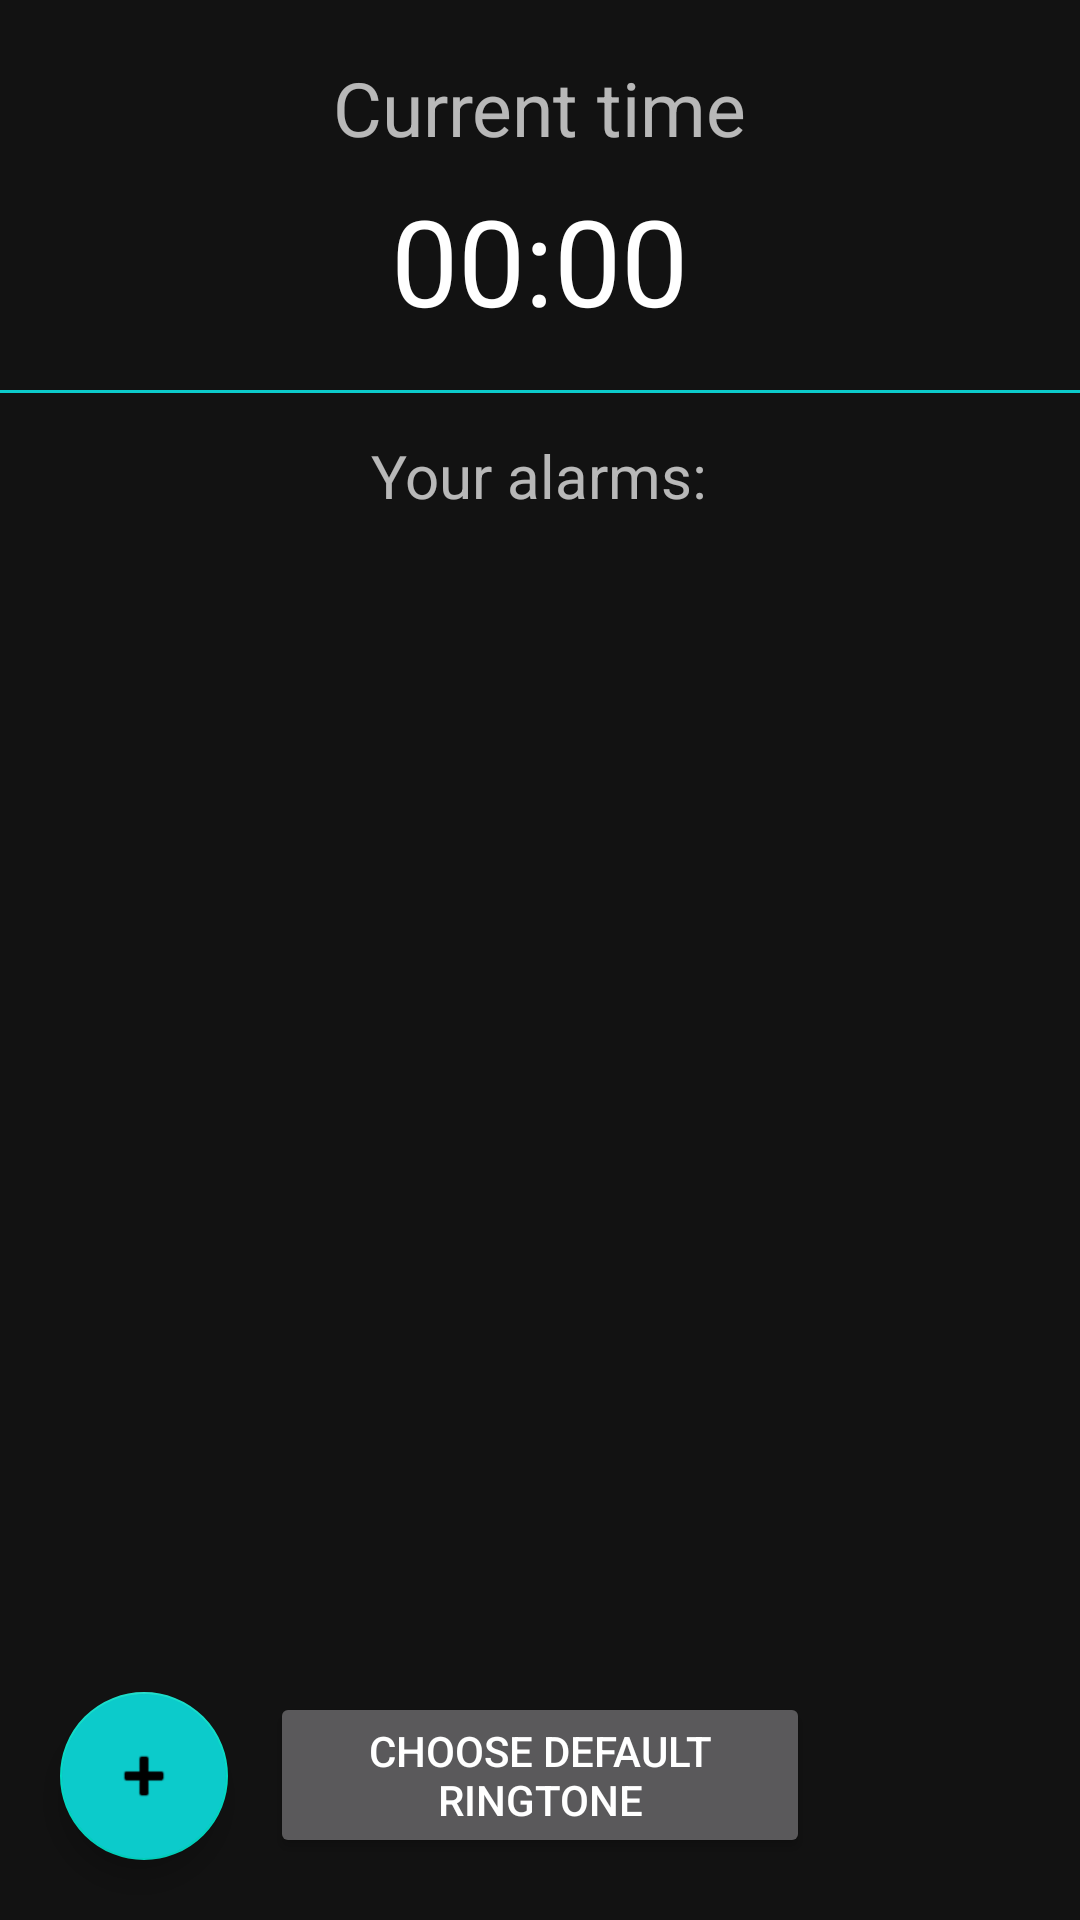

This screen was rendered from an Android layout file. Write that file and the resources it references.
<!-- AndroidManifest.xml: application theme Theme.Smart_alarm -->
<!-- res/layout/activity_main.xml -->
<?xml version="1.0" encoding="utf-8"?>
<FrameLayout xmlns:android="http://schemas.android.com/apk/res/android"
    xmlns:app="http://schemas.android.com/apk/res-auto"
    xmlns:tools="http://schemas.android.com/tools"
    android:layout_width="match_parent"
    android:layout_height="match_parent"
    android:orientation="vertical"
    tools:context=".MainActivity"
    >
    <RelativeLayout
        xmlns:android="http://schemas.android.com/apk/res/android"
        xmlns:tools="http://schemas.android.com/tools"
        android:layout_width="wrap_content"
        android:layout_height="wrap_content"
        tools:context=".MainActivity" >

        <TextView
            android:layout_width="wrap_content"
            android:layout_height="wrap_content"
            android:layout_alignParentTop="true"
            android:layout_centerHorizontal="true"
            android:layout_marginTop="19dp"
            android:textFontWeight="1"
            android:text="Current time"
            android:textSize="25sp" />

        <TextView
            android:layout_width="wrap_content"
            android:layout_height="wrap_content"
            android:layout_alignParentTop="true"
            android:layout_centerHorizontal="true"
            android:layout_marginTop="145dp"
            android:text="Your alarms:"
            android:textSize="20sp" />

        <View
            android:layout_width="fill_parent"
            android:layout_height="1dp"
            android:layout_marginTop="130dp"
            android:background="@color/blue1" />

        <TextClock
            android:layout_width="wrap_content"
            android:layout_height="wrap_content"
            android:layout_centerHorizontal="true"
            android:layout_marginTop="60dp"
            android:format12Hour="HH:mm"
            android:format24Hour="HH:mm"
            android:textSize="40sp" />

    </RelativeLayout>

    <RelativeLayout
        android:layout_width="match_parent"
        android:layout_height="match_parent"
        android:gravity="start|bottom"
        android:orientation="vertical">

        <com.google.android.material.floatingactionbutton.FloatingActionButton
            android:id="@+id/create_alarm"
            android:layout_width="wrap_content"
            android:layout_height="wrap_content"
            android:layout_margin="20dp"
            android:backgroundTint="@color/blue1"
            app:layout_anchorGravity="bottom|start"
            app:srcCompat="@android:drawable/ic_input_add" />

        <Button
            android:id="@+id/set_music"
            android:layout_width="wrap_content"
            android:layout_height="wrap_content"
            android:layout_marginHorizontal="90dp"
            android:text="Choose default ringtone"
            android:layout_marginVertical="20dp"/>

    </RelativeLayout>

    <LinearLayout
        android:layout_width="wrap_content"
        android:layout_height="wrap_content"
        android:id="@+id/scrolllayout"
        android:orientation="vertical"
        android:layout_marginTop="180dp">
    </LinearLayout>

</FrameLayout>
<!-- resources referenced by this layout -->
<resources>
  <color name="blue1">#0CCBCB</color>
  <style name="Theme.Smart_alarm" parent="Theme.MaterialComponents.NoActionBar">
          
          <item name="colorPrimary">@color/purple_500</item>
          <item name="colorPrimaryVariant">@color/purple_700</item>
          <item name="colorOnPrimary">@color/white</item>
          
          <item name="colorSecondary">@color/teal_200</item>
          <item name="colorSecondaryVariant">@color/teal_700</item>
          <item name="colorOnSecondary">@color/black</item>
          
          <item name="android:statusBarColor" tools:targetApi="l">?attr/colorPrimaryVariant</item>
          
      </style>
  <color name="purple_500">#FF6200EE</color>
  <color name="purple_700">#FF3700B3</color>
  <color name="white">#FFFFFFFF</color>
  <color name="teal_200">#FF03DAC5</color>
  <color name="teal_700">#FF018786</color>
  <color name="black">#FF000000</color>
</resources>
